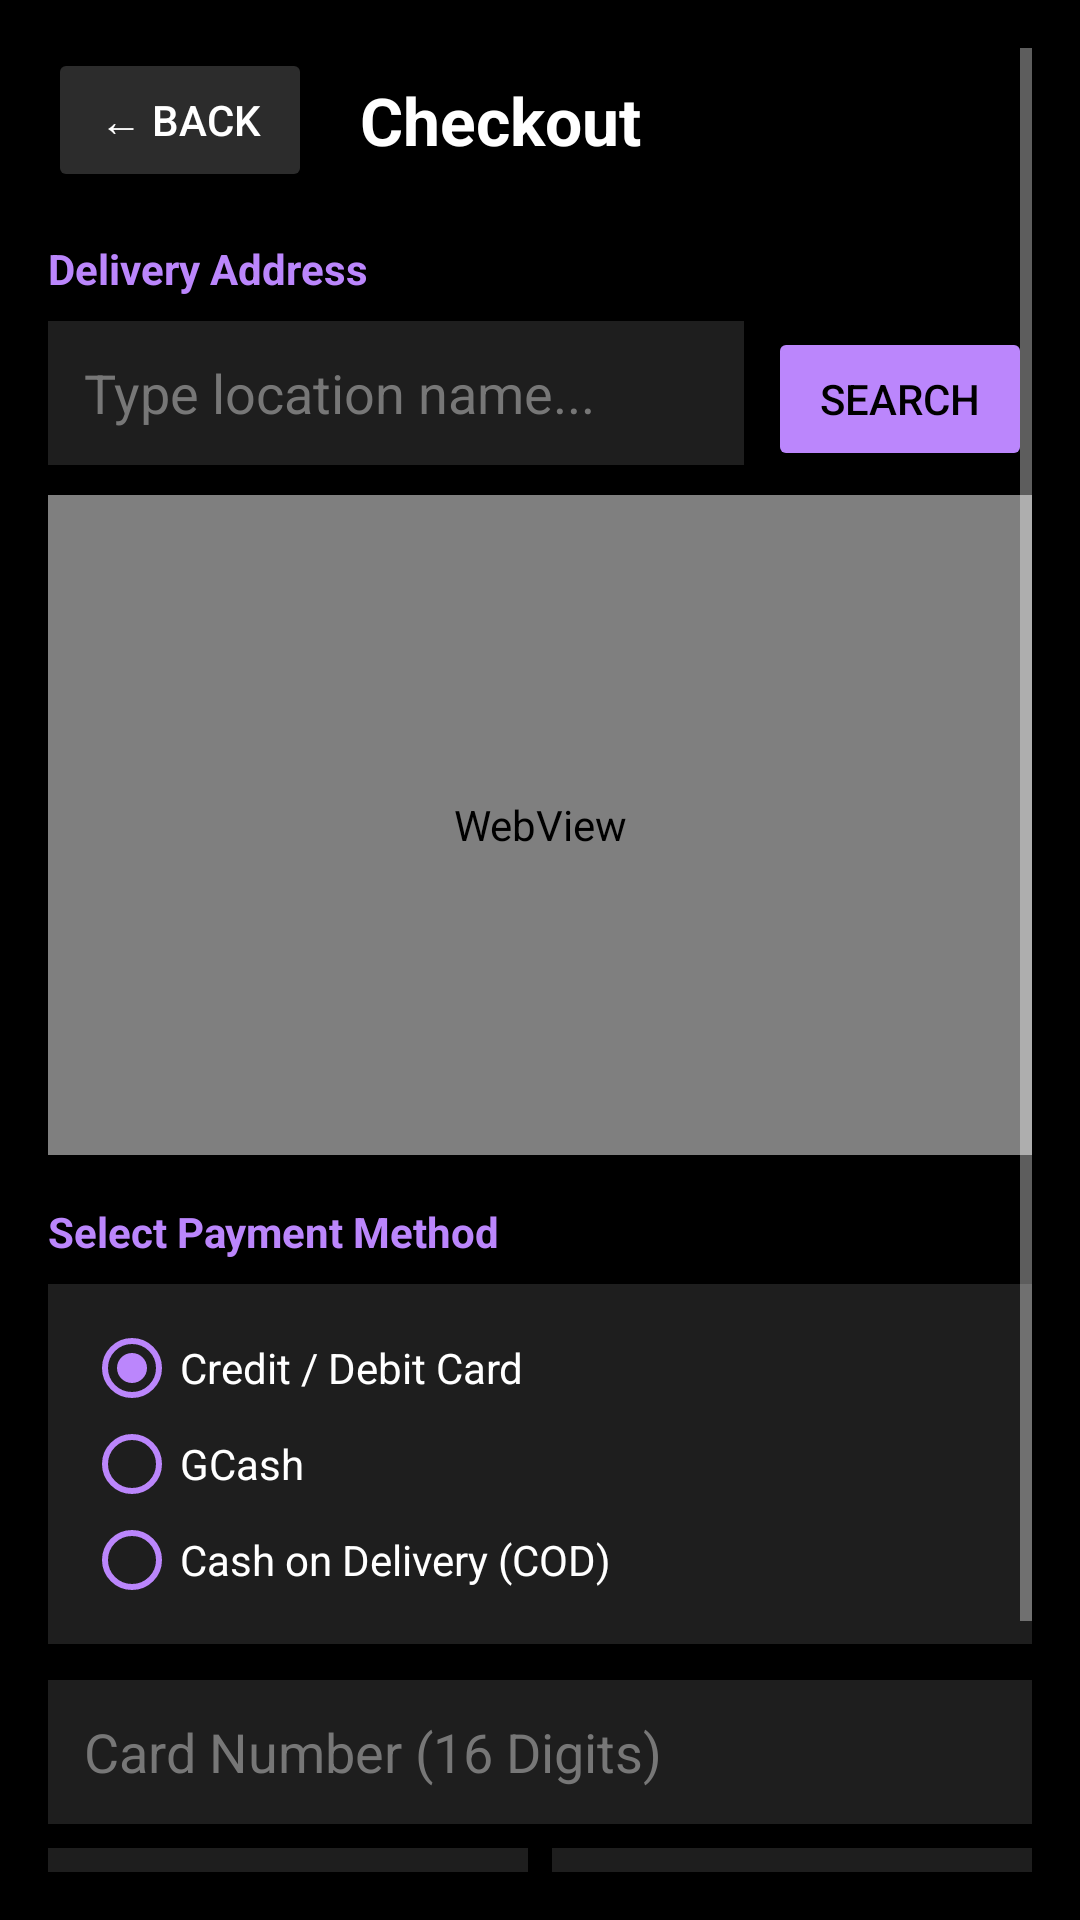

The Android layout XML behind this screen, and the referenced resources:
<!-- AndroidManifest.xml: application theme Theme.AppCompat.NoActionBar -->
<!-- res/layout/activity_checkout.xml -->
<?xml version="1.0" encoding="utf-8"?>

<ScrollView xmlns:android="http://schemas.android.com/apk/res/android"
    android:layout_width="match_parent"
    android:layout_height="match_parent"
    android:background="#000000"
    android:padding="16dp">

    <LinearLayout
        android:layout_width="match_parent"
        android:layout_height="wrap_content"
        android:orientation="vertical">

        <LinearLayout
            android:layout_width="match_parent"
            android:layout_height="wrap_content"
            android:gravity="center_vertical"
            android:orientation="horizontal"
            android:layout_marginBottom="16dp">

            <Button
                android:id="@+id/btnCheckoutBack"
                android:layout_width="wrap_content"
                android:layout_height="wrap_content"
                android:text="← BACK"
                android:backgroundTint="#2C2C2C"
                android:textColor="#FFFFFF" />

            <TextView
                android:layout_width="wrap_content"
                android:layout_height="wrap_content"
                android:text="Checkout"
                android:textColor="#FFFFFF"
                android:textSize="22sp"
                android:textStyle="bold"
                android:layout_marginStart="16dp" />
        </LinearLayout>

        <TextView
            android:layout_width="wrap_content"
            android:layout_height="wrap_content"
            android:text="Delivery Address"
            android:textColor="#BB86FC"
            android:textSize="14sp"
            android:textStyle="bold"
            android:layout_marginBottom="8dp" />

        <LinearLayout
            android:layout_width="match_parent"
            android:layout_height="wrap_content"
            android:orientation="horizontal"
            android:layout_marginBottom="10dp">

            <EditText
                android:id="@+id/etAddressSearch"
                android:layout_width="0dp"
                android:layout_height="48dp"
                android:layout_weight="1"
                android:background="#1E1E1E"
                android:hint="Type location name..."
                android:textColorHint="#777777"
                android:textColor="#FFFFFF"
                android:padding="12dp"
                android:inputType="textPostalAddress" />

            <Button
                android:id="@+id/btnAutoFillAddress"
                android:layout_width="wrap_content"
                android:layout_height="48dp"
                android:text="SEARCH"
                android:backgroundTint="#BB86FC"
                android:textColor="#000000"
                android:layout_marginStart="8dp" />
        </LinearLayout>

        <WebView
            android:id="@+id/mapWebView"
            android:layout_width="match_parent"
            android:layout_height="220dp"
            android:layout_marginBottom="16dp" />

        <TextView
            android:layout_width="wrap_content"
            android:layout_height="wrap_content"
            android:text="Select Payment Method"
            android:textColor="#BB86FC"
            android:textSize="14sp"
            android:textStyle="bold"
            android:layout_marginBottom="8dp" />

        <RadioGroup
            android:id="@+id/rgPayment"
            android:layout_width="match_parent"
            android:layout_height="wrap_content"
            android:background="#1E1E1E"
            android:padding="12dp">

            <RadioButton
                android:id="@+id/rbCard"
                android:layout_width="match_parent"
                android:layout_height="wrap_content"
                android:text="Credit / Debit Card"
                android:textColor="#FFFFFF"
                android:buttonTint="#BB86FC"
                android:checked="true" />

            <RadioButton
                android:id="@+id/rbGcash"
                android:layout_width="match_parent"
                android:layout_height="wrap_content"
                android:text="GCash"
                android:textColor="#FFFFFF"
                android:buttonTint="#BB86FC" />

            <RadioButton
                android:id="@+id/rbCod"
                android:layout_width="match_parent"
                android:layout_height="wrap_content"
                android:text="Cash on Delivery (COD)"
                android:textColor="#FFFFFF"
                android:buttonTint="#BB86FC" />
        </RadioGroup>

        <LinearLayout
            android:id="@+id/cardDetailsLayout"
            android:layout_width="match_parent"
            android:layout_height="wrap_content"
            android:orientation="vertical"
            android:layout_marginTop="12dp">

            <EditText
                android:id="@+id/etCardNumber"
                android:layout_width="match_parent"
                android:layout_height="48dp"
                android:background="#1E1E1E"
                android:hint="Card Number (16 Digits)"
                android:textColorHint="#777777"
                android:textColor="#FFFFFF"
                android:padding="12dp"
                android:inputType="number"
                android:maxLength="16"
                android:layout_marginBottom="8dp" />

            <LinearLayout
                android:layout_width="match_parent"
                android:layout_height="wrap_content"
                android:orientation="horizontal">

                <EditText
                    android:id="@+id/etCardExpiry"
                    android:layout_width="0dp"
                    android:layout_height="48dp"
                    android:layout_weight="1"
                    android:background="#1E1E1E"
                    android:hint="MM/YY"
                    android:textColorHint="#777777"
                    android:textColor="#FFFFFF"
                    android:padding="12dp"
                    android:inputType="datetime"
                    android:maxLength="5"
                    android:layout_marginEnd="4dp" />

                <EditText
                    android:id="@+id/etCardCvv"
                    android:layout_width="0dp"
                    android:layout_height="48dp"
                    android:layout_weight="1"
                    android:background="#1E1E1E"
                    android:hint="CVV"
                    android:textColorHint="#777777"
                    android:textColor="#FFFFFF"
                    android:padding="12dp"
                    android:inputType="numberPassword"
                    android:maxLength="3"
                    android:layout_marginStart="4dp" />
            </LinearLayout>
        </LinearLayout>

        <LinearLayout
            android:id="@+id/gcashDetailsLayout"
            android:layout_width="match_parent"
            android:layout_height="wrap_content"
            android:orientation="vertical"
            android:visibility="gone"
            android:layout_marginTop="12dp">

            <EditText
                android:id="@+id/etGcashNumber"
                android:layout_width="match_parent"
                android:layout_height="48dp"
                android:background="#1E1E1E"
                android:hint="GCash Mobile Number (09XXXXXXXXX)"
                android:textColorHint="#777777"
                android:textColor="#FFFFFF"
                android:padding="12dp"
                android:inputType="phone"
                android:maxLength="11" />
        </LinearLayout>

        <Button
            android:id="@+id/btnPlaceOrder"
            android:layout_width="match_parent"
            android:layout_height="54dp"
            android:text="CONFIRM &amp; PLACE ORDER"
            android:backgroundTint="#BB86FC"
            android:textColor="#000000"
            android:textStyle="bold"
            android:layout_marginTop="24dp" />

    </LinearLayout>
</ScrollView>
<!-- resources referenced by this layout -->
<resources>

</resources>
